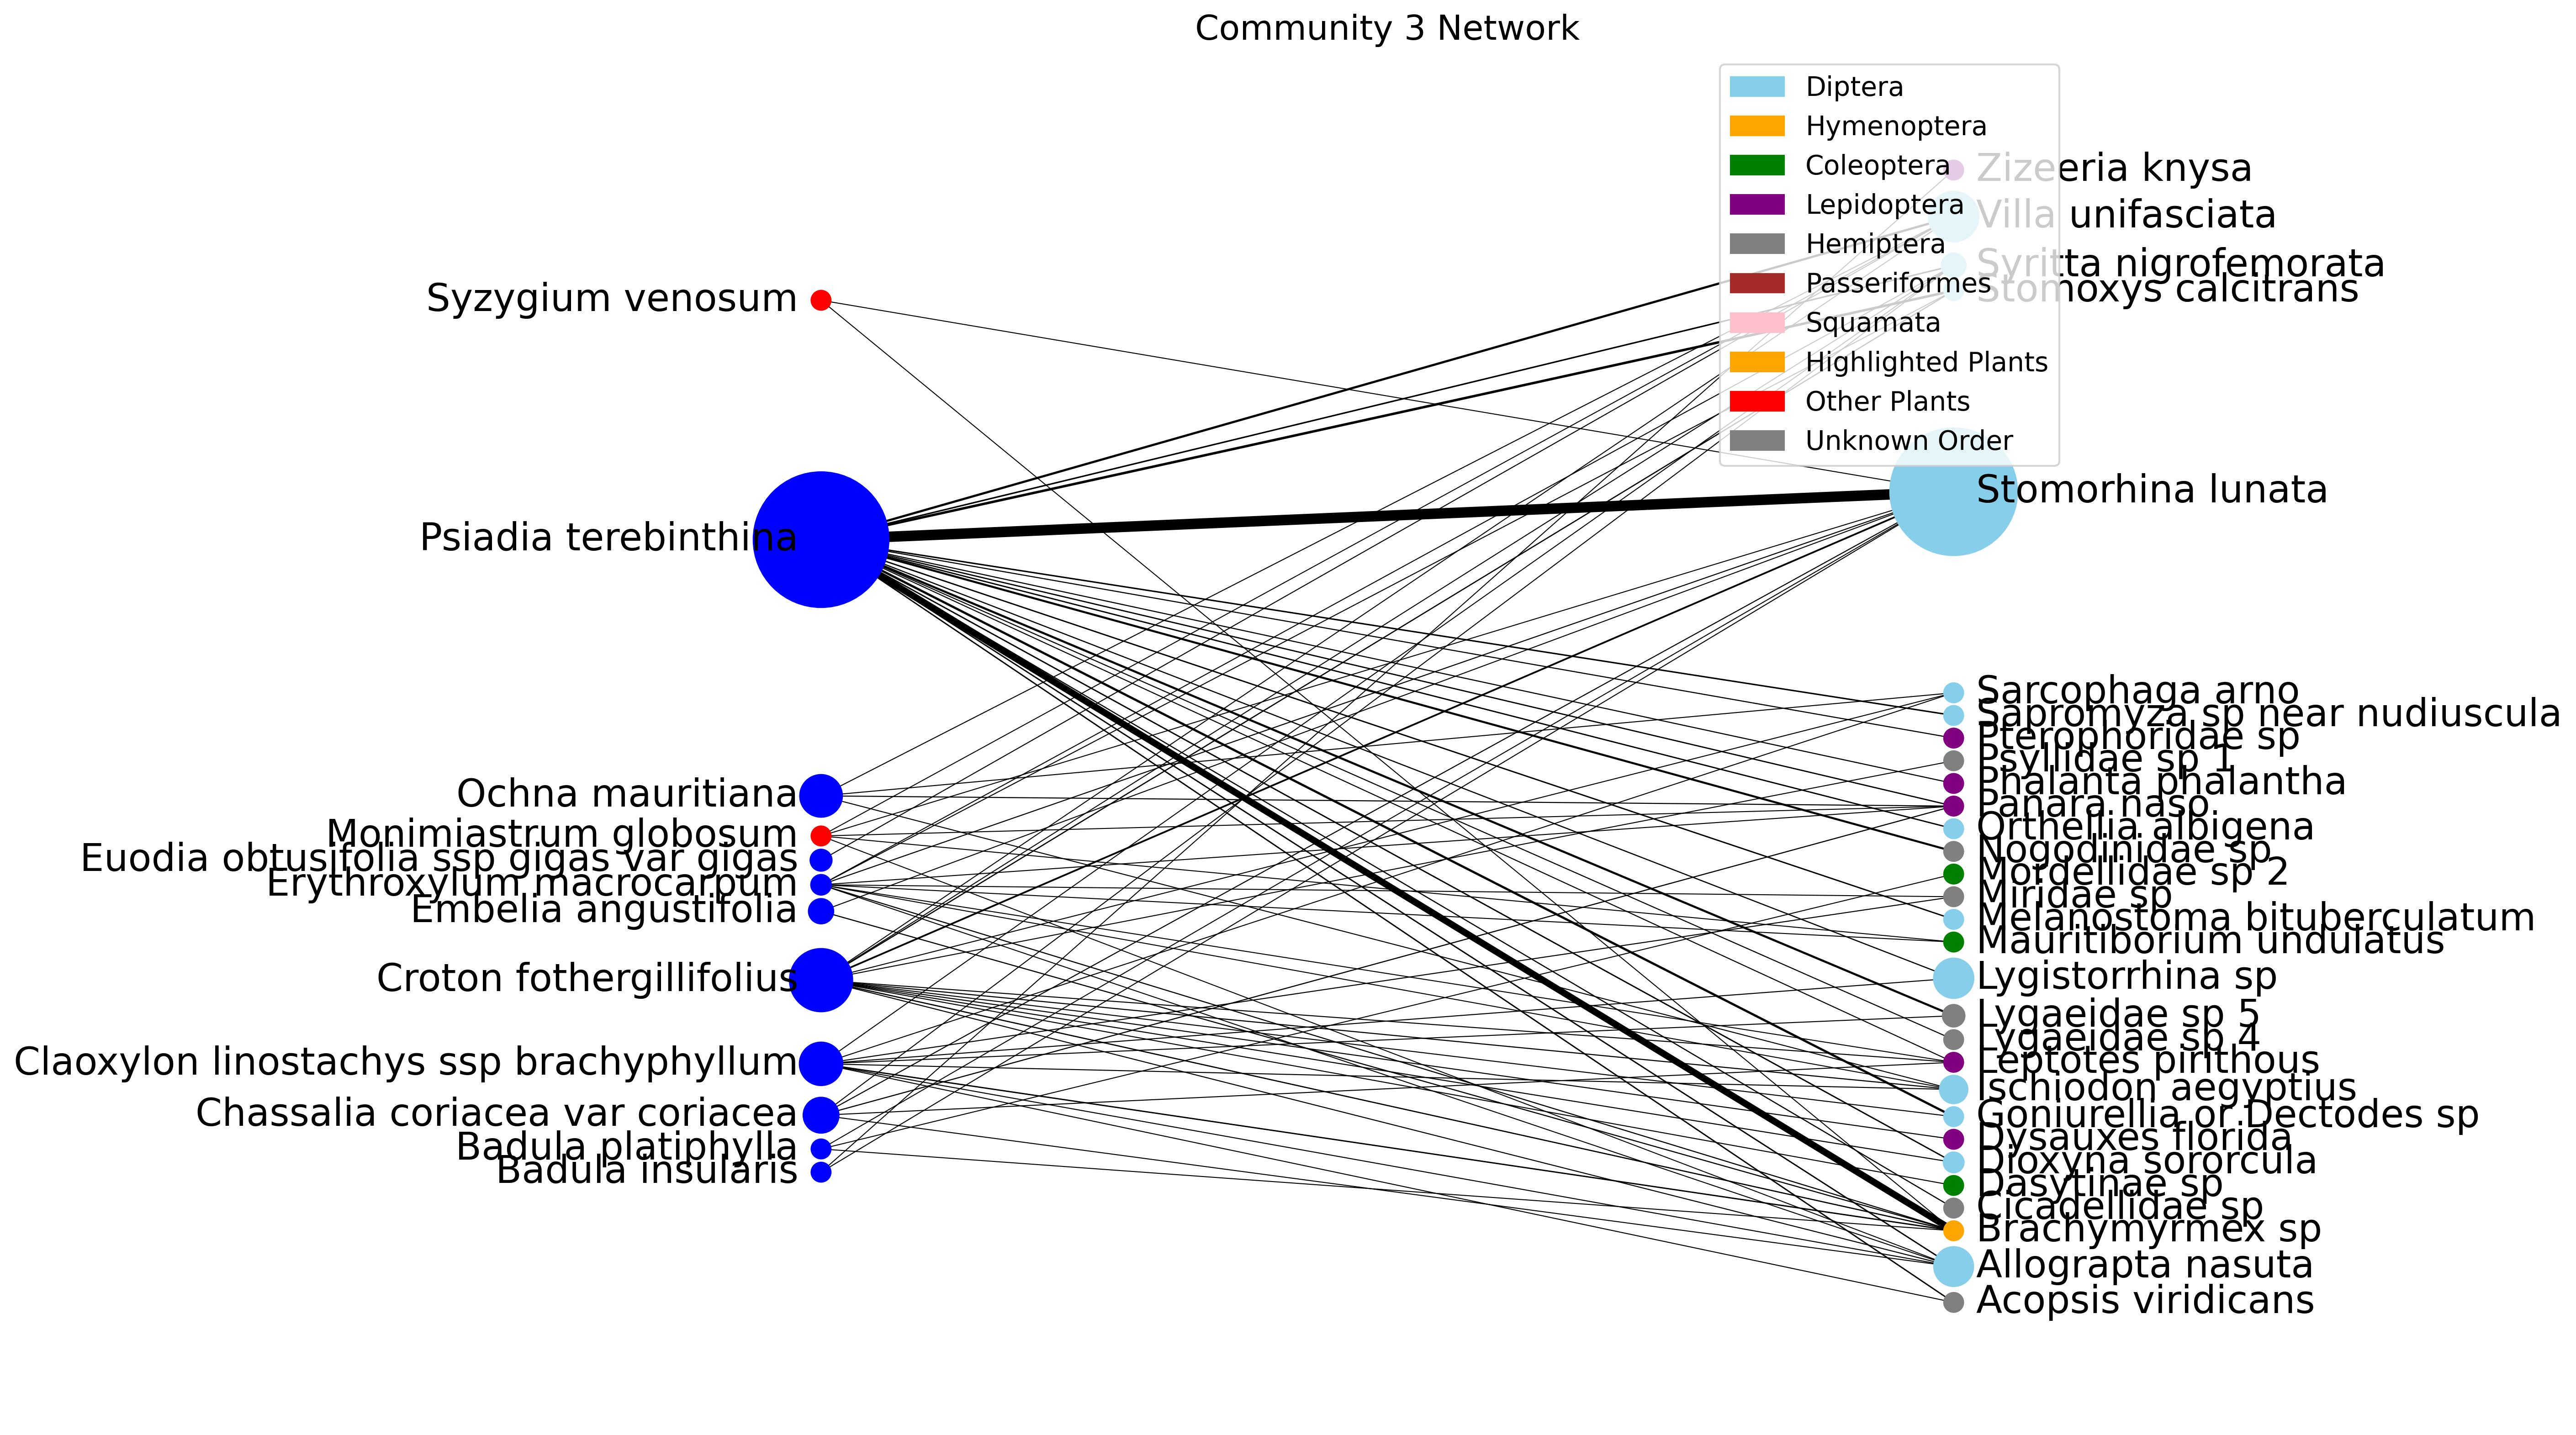

Values plotted in this chart, from the file beside it:
, Badula insularis, Badula platiphylla, Chassalia coriacea var coriacea, Claoxylon linostachys ssp brachyphyllum, Croton fothergillifolius, Embelia angustifolia, Erythroxylum macrocarpum, Euodia obtusifolia ssp gigas var gigas, Monimiastrum globosum, Ochna mauritiana, Psiadia terebinthina, Syzygium venosum
Acopsis viridicans, 0.0, 0.0, 0.0, 0.0223, 0.0, 0.0, 0.0, 0.0, 0.0, 0.0, 0.3343, 0.0
Allograpta nasuta, 0.0, 0.0, 0.01607, 0.03584, 0.05966, 0.0, 0.01318, 0.0, 0.0001449, 0.0, 0.3343, 0.0
Brachymyrmex sp, 0.0, 0.004589, 0.0, 0.3106, 0.2193, 0.1298, 0.1159, 0.0, 0.0, 0.0, 4.81, 0.004141
Cicadellidae sp, 0.0, 0.0, 0.0, 0.0, 0.0, 0.0, 0.0, 0.0, 0.0, 0.0, 0.1672, 0.0
Dasytinae sp, 0.0, 0.0, 0.0, 0.0, 0.0358, 0.0, 0.0, 0.0, 0.0, 0.0, 0.0, 0.0
Dioxyna sororcula, 0.0, 0.0, 0.0, 0.0, 0.06023, 0.0, 0.0, 0.0, 0.0, 0.0, 0.3343, 0.0
Dysauxes florida, 0.0, 0.0, 0.0, 0.0, 0.05515, 0.0, 0.0, 0.0, 0.0, 0.0, 0.0, 0.0
Goniurellia or Dectodes sp, 0.0, 0.0, 0.0, 0.0, 0.02983, 0.0, 0.0, 0.0, 0.0, 0.0, 1.103, 0.0
Ischiodon aegyptius, 0.0, 0.0, 0.0, 0.04014, 0.09972, 0.0, 0.006588, 0.0, 0.0, 0.03575, 0.0, 0.0
Leptotes pirithous, 0.0, 0.0, 0.02499, 0.0, 0.03898, 0.0, 0.002787, 0.0, 0.0, 0.0, 0.06965, 0.0
Lygaeidae sp 4, 0.0, 0.0, 0.0, 0.0, 0.0, 0.0, 0.0, 0.0, 0.0, 0.0, 0.08798, 0.0
Lygaeidae sp 5, 0.0, 0.0, 0.0, 0.0223, 0.0, 0.0, 0.0, 0.0, 0.0, 0.0, 0.9974, 0.0
Lygistorrhina sp, 0.0, 0.0, 0.0, 0.03345, 0.0, 0.0, 0.0, 0.0, 0.0, 0.0, 0.1672, 0.0
Mauritiborium undulatus, 0.0, 0.0, 0.0, 0.0, 0.0, 0.0, 0.006588, 0.0, 0.0002899, 0.0, 0.0, 0.0
Melanostoma bituberculatum, 0.0, 0.0, 0.0, 0.0, 0.0, 0.0, 0.0, 0.0, 0.0, 0.0, 0.3343, 0.0
Miridae sp, 0.0, 0.0, 0.0, 0.04125, 0.0, 0.0, 0.003151, 0.0, 0.0, 0.0, 0.0, 0.0
Mordellidae sp 2, 0.0, 0.000306, 0.0, 0.0, 0.0, 0.0, 0.0, 0.0, 0.0, 0.0, 0.0, 0.0
Nogodinidae sp, 0.0, 0.0, 0.0, 0.0, 0.0, 0.0, 0.0, 0.0, 0.0, 0.0, 0.9287, 0.0
Orthellia albigena, 0.0, 0.0, 0.0, 0.0, 0.0, 0.0, 0.0, 0.0, 0.0, 0.0, 0.3039, 0.0
Panara naso, 0.0, 0.0, 0.1199, 0.0, 0.0, 0.0, 0.01208, 0.0, 0.0001449, 0.07255, 0.2635, 0.0
Phalanta phalantha, 0.0, 0.0, 0.0, 0.0, 0.0, 0.0, 0.0, 0.0, 0.0, 0.0, 0.1114, 0.0
Psyllidae sp 1, 0.0, 0.0, 0.0, 0.0, 0.01023, 0.0, 0.0, 0.0, 0.0, 0.0, 0.0, 0.0
Pterophoridae sp, 0.0, 0.0, 0.0, 0.0, 0.0, 0.0, 0.0, 0.0, 0.0, 0.0, 0.1114, 0.0
Sapromyza sp near nudiuscula, 0.0, 0.0, 0.0, 0.0, 0.0, 0.0, 0.0, 0.0, 0.0, 0.0, 0.4179, 0.0
Sarcophaga arno, 0.0, 0.0, 0.0, 0.005575, 0.009546, 0.0, 0.0, 0.0, 0.0, 0.01893, 0.0, 0.0
Stomorhina lunata, 0.0144, 0.002203, 0.06962, 0.0, 0.6671, 0.005478, 0.06123, 0.0, 0.0005797, 0.0, 8.101, 0.001794
Stomoxys calcitrans, 0.0, 0.0, 0.0, 0.0, 0.2118, 0.0, 0.02595, 0.0, 0.0, 0.0, 1.286, 0.0
Syritta nigrofemorata, 0.0, 0.0, 0.008997, 0.005575, 0.01656, 0.0, 0.0168, 0.0, 0.0, 0.0, 0.4532, 0.0
Villa unifasciata, 0.0, 0.0, 0.0, 0.0, 0.006336, 0.0, 0.0, 0.03246, 0.0003865, 0.02475, 1.063, 0.0
Zizeeria knysa, 0.001053, 0.0, 0.0, 0.0, 0.0, 0.0, 0.0, 0.0, 0.0, 0.0, 0.0, 0.0
